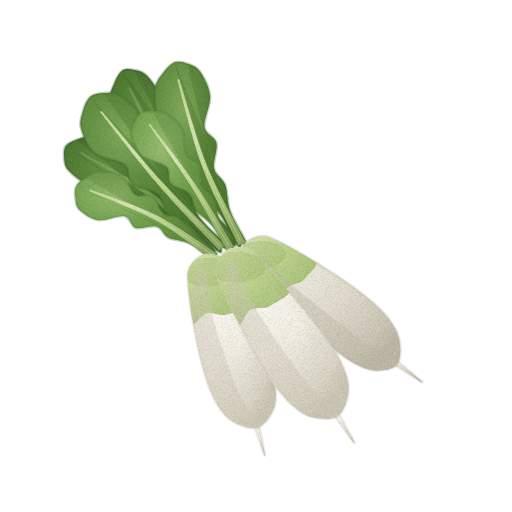
t = 0.00 s
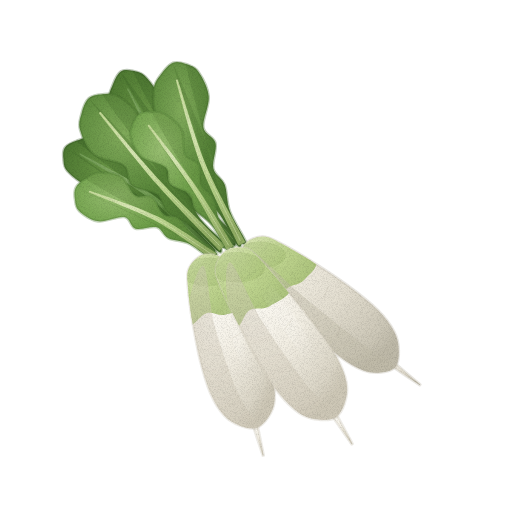
t = 1.43 s
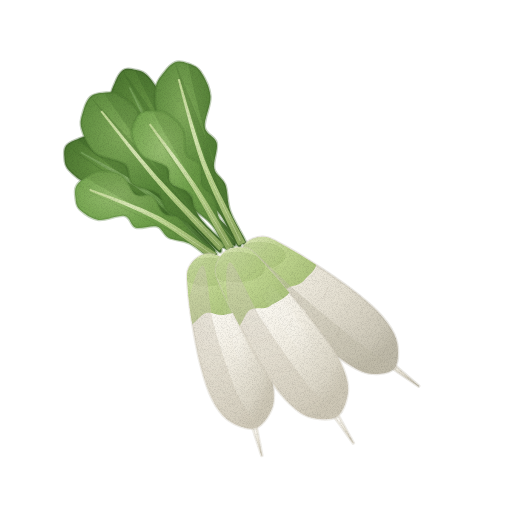
t = 2.85 s
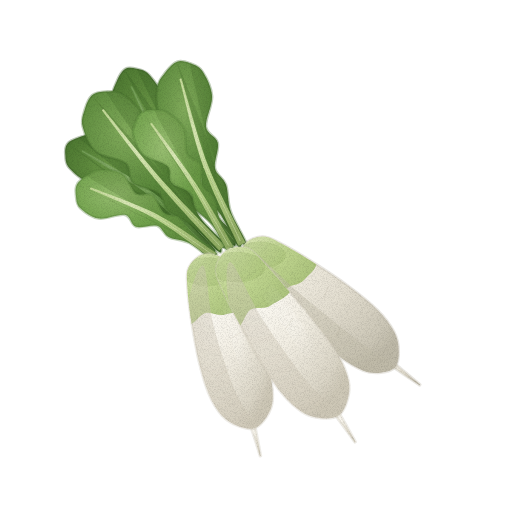
t = 3.80 s
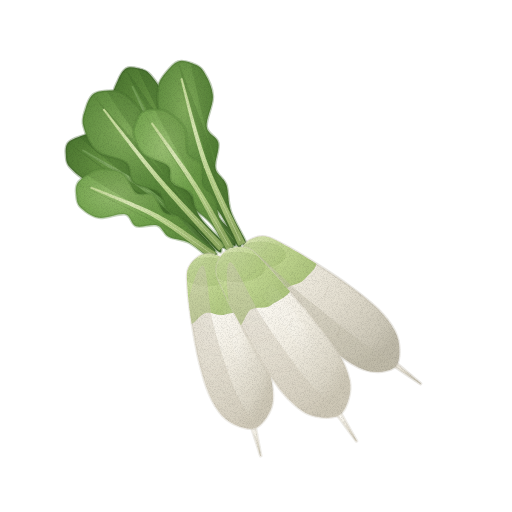
t = 4.75 s
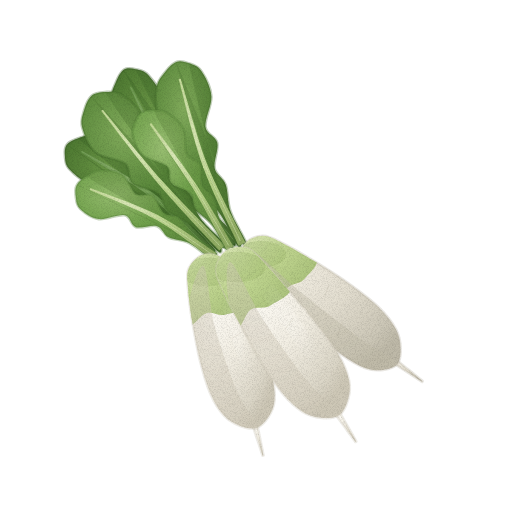
t = 6.18 s

The animated SVG that drew these frames (rendered in a browser with its animation timeline set to each time). Animation: 4 CSS @keyframes rules; one cycle of 7.60 s, repeats indefinitely.

<svg xmlns="http://www.w3.org/2000/svg" viewBox="0 0 512 512" role="img" aria-label="총각무 — 움직임, 윤곽 없는 수채" data-asset="watercolor-chonggak-radish-motion" data-food="chonggak-radish" data-style="watercolor" data-variant="motion" stroke-linecap="round" stroke-linejoin="round"><title>총각무</title><desc>윗부분에 싱그러운 연두빛 어깨가 감돌고 아랫배가 통통하며 끝이 둥글뭉툭한 작은 흰 무 세 개 위로, 길고 풍성한 푸른 무청이 넓게 뻗어 나온 총각무 묶음.</desc><style>[data-asset="watercolor-chonggak-radish-motion"] [data-part="greens"]{transform-box:view-box;transform-origin:224px 244px;animation:watercolor-chonggak-radish-motion-m0 7.6s cubic-bezier(.37,0,.63,1) -0.76s infinite}[data-asset="watercolor-chonggak-radish-motion"] [data-part="root-center"]{transform-box:view-box;transform-origin:224px 244px;animation:watercolor-chonggak-radish-motion-m1 7.6s cubic-bezier(.37,0,.63,1) -0.38s infinite}[data-asset="watercolor-chonggak-radish-motion"] [data-part="root-back"]{transform-box:view-box;transform-origin:224px 244px;animation:watercolor-chonggak-radish-motion-m2 7.6s cubic-bezier(.37,0,.63,1) -2.888s infinite}[data-asset="watercolor-chonggak-radish-motion"] [data-part="root-left"]{transform-box:view-box;transform-origin:224px 244px;animation:watercolor-chonggak-radish-motion-m3 7.6s cubic-bezier(.37,0,.63,1) -5.472s infinite}@keyframes watercolor-chonggak-radish-motion-m0{0%,100%{rotate:0deg}25%{rotate:-0.825deg}75%{rotate:0.825deg}}@keyframes watercolor-chonggak-radish-motion-m1{0%,100%{rotate:0deg}25%{rotate:0.675deg}75%{rotate:-0.675deg}}@keyframes watercolor-chonggak-radish-motion-m2{0%,100%{rotate:0deg}25%{rotate:-0.75deg}75%{rotate:0.75deg}}@keyframes watercolor-chonggak-radish-motion-m3{0%,100%{rotate:0deg}25%{rotate:0.6deg}75%{rotate:-0.6deg}}@media (prefers-reduced-motion:reduce){[data-asset="watercolor-chonggak-radish-motion"] *{animation:none!important}}</style><defs><radialGradient id="watercolor-chonggak-radish-motion-g-leafDark-soft" cx="0.3" cy="0.26" r="0.84"><stop offset="0" stop-color="#6a9646"/><stop offset="0.45" stop-color="#49742e"/><stop offset="0.86" stop-color="#3d6327"/><stop offset="1" stop-color="#355923"/></radialGradient><clipPath id="watercolor-chonggak-radish-motion-clip0"><path d="M236 242 C234.8 242.8 237.3 248.5 232.3 244.5 C227.2 240.5 214.2 225.5 205.7 218.1 C197.3 210.6 187.1 205.9 181.6 199.8 C176.1 193.7 178 186.8 172.6 181.3 C167.3 175.9 154.4 173.1 149.7 167.2 C144.9 161.4 149.4 152.8 144.3 146.4 C139.3 140 124.9 136.4 119.3 128.7 C113.7 121 111.5 107.8 110.8 100.2 C110.1 92.5 113.1 87.7 115.2 82.7 C117.2 77.7 120 72.2 123.3 70 C126.6 67.8 131 68.6 135.1 69.5 C139.2 70.5 143.4 70.6 148 75.7 C152.7 80.8 160 90.5 162.9 100 C165.7 109.5 162.3 124.8 165.2 132.6 C168.1 140.4 177.1 140.2 180.5 146.9 C183.9 153.6 182 166.3 185.3 173 C188.7 179.7 195.9 180.6 200.7 187.3 C205.4 193.9 207.4 204 213.9 212.7 C220.4 221.4 235.8 234.8 239.5 239.7 C243.2 244.6 237.2 241.2 236 242Z"/></clipPath><radialGradient id="watercolor-chonggak-radish-motion-g-stalk-soft" cx="0.3" cy="0.26" r="0.84"><stop offset="0" stop-color="#8aaf6c"/><stop offset="0.45" stop-color="#649147"/><stop offset="0.86" stop-color="#537b3a"/><stop offset="1" stop-color="#496e32"/></radialGradient><clipPath id="watercolor-chonggak-radish-motion-clip1"><path d="M212 252 C211.2 253.1 213.7 258.7 209.5 255.4 C205.3 252 194.3 237.8 186.8 231.9 C179.3 226 170.2 224.3 164.6 219.9 C159 215.5 158.8 208.6 153 205.5 C147.2 202.4 135.4 204.2 129.6 201 C123.9 197.8 125 189.2 118.2 186.4 C111.4 183.5 97.2 186.7 89 183.9 C80.7 181 72.7 173.8 68.6 169.3 C64.6 164.7 64.9 160.7 64.6 156.7 C64.2 152.7 64.1 148.2 66.3 145.3 C68.5 142.3 73.2 140.4 77.7 138.8 C82.2 137.3 86.5 135 93.1 136 C99.8 137 111.2 139.6 117.7 144.9 C124.1 150.2 126.6 162.9 132 167.7 C137.4 172.4 145.1 169 150 173.4 C154.9 177.8 156.8 189.2 161.4 194.1 C165.9 199 172 197.7 177.2 202.8 C182.3 207.9 186 216.9 192.2 224.6 C198.4 232.3 211 244.3 214.3 248.9 C217.6 253.4 212.8 250.9 212 252Z"/></clipPath><radialGradient id="watercolor-chonggak-radish-motion-g-leafMid-soft" cx="0.3" cy="0.26" r="0.84"><stop offset="0" stop-color="#81ab5b"/><stop offset="0.45" stop-color="#5a883b"/><stop offset="0.86" stop-color="#4b7530"/><stop offset="1" stop-color="#42692a"/></radialGradient><clipPath id="watercolor-chonggak-radish-motion-clip2"><path d="M242 244 C240.5 244.5 241.1 250.5 237.5 245.7 C233.9 240.8 226.4 223.8 220.6 215.1 C214.8 206.3 206.1 200 202.5 193.1 C198.9 186.3 202.9 180.1 199.1 174 C195.3 167.9 182.9 162.9 179.7 156.6 C176.5 150.2 183.5 142.9 179.9 136.1 C176.3 129.2 162.3 123.5 158.3 115.4 C154.3 107.3 155 94.9 156 87.7 C157 80.5 161.1 76.6 164.3 72.4 C167.6 68.1 171.6 63.6 175.6 62.1 C179.7 60.6 184.2 62 188.4 63.5 C192.6 65.1 197 65.8 200.8 71.3 C204.5 76.7 210.1 86.9 210.8 96.2 C211.5 105.4 204 119.1 205 126.9 C206 134.7 215.3 136 216.9 142.9 C218.5 149.9 212.9 161.4 214.4 168.4 C215.8 175.3 222.8 177.5 225.5 184.7 C228.1 191.9 227 201.9 230.5 211.5 C233.9 221.1 244.3 237 246.2 242.4 C248.2 247.9 243.5 243.5 242 244Z"/></clipPath><radialGradient id="watercolor-chonggak-radish-motion-g-stalkLight-soft" cx="0.3" cy="0.26" r="0.84"><stop offset="0" stop-color="#dae8b7"/><stop offset="0.45" stop-color="#b9d38b"/><stop offset="0.86" stop-color="#a0bb72"/><stop offset="1" stop-color="#90ac63"/></radialGradient><clipPath id="watercolor-chonggak-radish-motion-clip3"><path d="M222 248 C220.7 249.1 223.1 255 218.1 251.4 C213.2 247.7 200.9 233 192.5 226.3 C184 219.6 173.4 216.6 167.6 211.1 C161.8 205.6 163.6 198 157.7 193.4 C151.8 188.9 137.8 188.7 132.4 183.9 C126.9 179 131.1 169.2 124.9 164.1 C118.7 158.9 102.5 158.9 95.3 152.9 C88.1 146.9 83.6 135 81.7 128 C79.7 120.9 82.2 115.7 83.7 110.4 C85.2 105.2 87.4 99.4 90.8 96.4 C94.3 93.4 99.5 92.8 104.4 92.5 C109.3 92.2 114.2 91.1 120.1 94.6 C126.1 98.2 136 105.4 140.3 113.9 C144.7 122.3 142.5 138.3 146.5 145.4 C150.5 152.4 160.2 150.1 164.3 156.2 C168.3 162.3 167 175.7 170.8 182 C174.7 188.3 182.3 187.8 187.3 194 C192.3 200.2 194.5 210.5 200.9 219 C207.3 227.5 222.1 240 225.6 244.8 C229.2 249.7 223.3 246.9 222 248Z"/></clipPath><radialGradient id="watercolor-chonggak-radish-motion-g-leafLight-soft" cx="0.3" cy="0.26" r="0.84"><stop offset="0" stop-color="#98be71"/><stop offset="0.45" stop-color="#70a14b"/><stop offset="0.86" stop-color="#5d8a3d"/><stop offset="1" stop-color="#527c35"/></radialGradient><clipPath id="watercolor-chonggak-radish-motion-clip4"><path d="M214 256 C213.4 257.2 216.1 261.9 212 259.8 C207.9 257.8 196.7 247.2 189.5 243.5 C182.2 239.8 173.9 240.3 168.5 237.5 C163.1 234.6 162.4 228.1 157 226.4 C151.5 224.7 141.2 229.2 135.8 227.5 C130.4 225.7 130.9 217 124.7 215.7 C118.4 214.4 106 220.6 98.6 219.6 C91.1 218.5 83.7 212.9 79.8 209.2 C76 205.5 76.1 201.3 75.6 197.4 C75 193.5 74.7 189 76.5 185.6 C78.2 182.2 82.3 179.3 86.1 176.9 C89.9 174.5 93.6 171.3 99.5 171 C105.4 170.7 115.6 171 121.6 174.9 C127.6 178.7 130.6 190.8 135.7 194.3 C140.8 197.8 147.4 192.6 152.1 195.8 C156.8 199 159.3 209.7 163.7 213.4 C168.1 217 173.5 214.3 178.5 217.9 C183.6 221.6 187.6 229.4 193.8 235.1 C200 240.9 212.5 248.9 215.9 252.4 C219.2 255.9 214.6 254.8 214 256Z"/></clipPath><clipPath id="watercolor-chonggak-radish-motion-clip5"><path d="M230 248 C228.9 248.7 229.5 254.1 226.5 250.3 C223.6 246.5 217.4 232 212.2 225.2 C207.1 218.3 199.3 214.5 195.6 209.2 C192 203.9 194.3 197.9 190.2 193.6 C186.1 189.2 174.9 187.6 171 183.2 C167.1 178.7 171.5 171.4 166.8 166.8 C162.1 162.2 148.6 160.8 142.8 155.7 C137 150.5 133.6 141.3 132.2 135.8 C130.8 130.3 133 126.6 134.5 122.8 C135.9 118.9 137.9 114.8 141 112.7 C144.1 110.7 148.7 110.6 153 110.6 C157.3 110.7 161.7 110 166.8 113.1 C171.8 116.2 180 122.3 183.3 129.1 C186.5 135.9 183.4 148.2 186.2 154 C188.9 159.9 197.1 159 199.7 164.3 C202.3 169.6 199.7 180.3 202 185.8 C204.3 191.4 210.4 191.9 213.3 197.6 C216.3 203.3 216.5 212.1 219.8 220.2 C223.1 228.2 231.6 241.2 233.3 245.9 C235 250.5 231.1 247.3 230 248Z"/></clipPath><radialGradient id="watercolor-chonggak-radish-motion-g-whiteBack-soft" cx="0.3" cy="0.26" r="0.84"><stop offset="0" stop-color="#f1ede2"/><stop offset="0.45" stop-color="#e3ded0"/><stop offset="0.86" stop-color="#ccc7b7"/><stop offset="1" stop-color="#beb9a8"/></radialGradient><clipPath id="watercolor-chonggak-radish-motion-clip6"><path d="M244.9 243.8 C248.4 239.5 256.8 236.2 263.2 236.3 C269.7 236.4 275.2 240.2 283.6 244.4 C292 248.7 302.8 255.1 313.6 261.9 C324.5 268.7 337.9 277.3 348.7 285.2 C359.5 293.1 370.5 301.6 378.2 309.2 C385.9 316.9 391.4 324.3 394.9 331 C398.4 337.8 399.3 343.8 399.4 349.7 C399.6 355.5 399 362.3 396 366 C393 369.7 387 371.1 381.6 371.7 C376.2 372.3 370.5 372.2 363.6 369.6 C356.8 367 349 362.5 340.3 356.1 C331.6 349.6 321.4 340.1 311.5 331.1 C301.6 322.1 290.1 311 280.9 302.3 C271.6 293.5 262.5 285.1 256.1 278.4 C249.7 271.7 244.3 267.8 242.4 262 C240.5 256.2 241.4 248.1 244.9 243.8Z"/></clipPath><radialGradient id="watercolor-chonggak-radish-motion-g-shoulderGreen-soft" cx="0.28" cy="0.22" r="1.05"><stop offset="0" stop-color="#dbe8b4"/><stop offset="0.45" stop-color="#b9d186"/><stop offset="0.86" stop-color="#a0ba6e"/><stop offset="1" stop-color="#91ac5f"/></radialGradient><radialGradient id="watercolor-chonggak-radish-motion-g-white-soft" cx="0.3" cy="0.26" r="0.84"><stop offset="0" stop-color="#fdfbf5"/><stop offset="0.45" stop-color="#f2eee3"/><stop offset="0.86" stop-color="#dbd6c7"/><stop offset="1" stop-color="#cdc7b6"/></radialGradient><clipPath id="watercolor-chonggak-radish-motion-clip7"><path d="M203.2 254.5 C208.8 252.8 217.5 254.5 222.4 258 C227.3 261.4 228.8 267.5 232.5 275.3 C236.3 283.1 240.5 293.9 245.1 304.9 C249.6 315.9 255.4 329.6 259.8 341.3 C264.2 353 269.1 365.1 271.5 374.9 C273.9 384.7 274.8 393.1 274.3 400.1 C273.7 407.1 271.2 412.2 268.2 416.8 C265.1 421.5 260.8 426.5 256 428 C251.2 429.5 244.6 427.8 239.2 425.7 C233.8 423.6 228.5 420.9 223.6 415.6 C218.7 410.3 214 403 210 393.7 C206 384.4 202.5 371.8 199.5 359.8 C196.6 347.7 194 333 192 321.2 C190.1 309.4 188.5 297.8 187.9 288.9 C187.4 280.1 186.1 274 188.6 268.3 C191.1 262.6 197.6 256.2 203.2 254.5Z"/></clipPath><radialGradient id="watercolor-chonggak-radish-motion-gloss"><stop stop-color="#fffdf9" stop-opacity=".85"/><stop offset=".6" stop-color="#fffdf9" stop-opacity=".25"/><stop offset="1" stop-color="#fffdf9" stop-opacity="0"/></radialGradient><clipPath id="watercolor-chonggak-radish-motion-clip8"><path d="M225.9 250.7 C231 247.2 240.6 246.2 247 248.2 C253.3 250.2 257.1 255.9 263.8 262.8 C270.5 269.7 278.8 279.5 287.2 289.5 C295.7 299.5 306.3 312.1 314.7 322.9 C323.1 333.8 331.9 345.2 337.5 354.8 C343 364.5 346.5 373.2 348.1 380.8 C349.7 388.4 348.7 394.6 347 400.4 C345.3 406.3 342.4 413 338 416 C333.6 419 326.5 419.1 320.4 418.5 C314.3 417.9 308.1 416.6 301.5 412.4 C295 408.1 288 401.8 280.9 393.2 C273.9 384.6 266.4 372.3 259.3 360.6 C252.2 348.8 244.5 334.3 238.5 322.6 C232.4 311 226.6 299.5 222.8 290.7 C219.1 281.8 215.4 276 215.9 269.3 C216.4 262.6 220.7 254.2 225.9 250.7Z"/></clipPath><filter id="watercolor-chonggak-radish-motion-fx" filterUnits="userSpaceOnUse" x="0" y="0" width="512" height="512" color-interpolation-filters="sRGB"><feTurbulence type="fractalNoise" baseFrequency="0.05" numOctaves="2" seed="7" result="w"/><feDisplacementMap in="SourceGraphic" in2="w" scale="1.4" xChannelSelector="R" yChannelSelector="G" result="d"/><feTurbulence type="fractalNoise" baseFrequency="1.35" numOctaves="2" seed="3" result="n"/><feColorMatrix in="n" type="matrix" values="0 0 0 0 0 0 0 0 0 0 0 0 0 0 0 0.24 0 0 0 -0.101" result="na"/><feComposite in="na" in2="d" operator="in" result="g"/><feMerge><feMergeNode in="d"/><feMergeNode in="g"/></feMerge></filter></defs><g filter="url(#watercolor-chonggak-radish-motion-fx)"><g data-part="greens"><path d="M236 242 C234.8 242.8 237.3 248.5 232.3 244.5 C227.2 240.5 214.2 225.5 205.7 218.1 C197.3 210.6 187.1 205.9 181.6 199.8 C176.1 193.7 178 186.8 172.6 181.3 C167.3 175.9 154.4 173.1 149.7 167.2 C144.9 161.4 149.4 152.8 144.3 146.4 C139.3 140 124.9 136.4 119.3 128.7 C113.7 121 111.5 107.8 110.8 100.2 C110.1 92.5 113.1 87.7 115.2 82.7 C117.2 77.7 120 72.2 123.3 70 C126.6 67.8 131 68.6 135.1 69.5 C139.2 70.5 143.4 70.6 148 75.7 C152.7 80.8 160 90.5 162.9 100 C165.7 109.5 162.3 124.8 165.2 132.6 C168.1 140.4 177.1 140.2 180.5 146.9 C183.9 153.6 182 166.3 185.3 173 C188.7 179.7 195.9 180.6 200.7 187.3 C205.4 193.9 207.4 204 213.9 212.7 C220.4 221.4 235.8 234.8 239.5 239.7 C243.2 244.6 237.2 241.2 236 242Z" fill="url(#watercolor-chonggak-radish-motion-g-leafDark-soft)" stroke="#355923" stroke-width="2.6" stroke-opacity="0.32"/><g clip-path="url(#watercolor-chonggak-radish-motion-clip0)"><path d="M207.2 212.2 C209 211.8 145 92.3 135.1 69.5 C125.3 46.8 143.4 70.6 148 75.7 C152.7 80.8 160 90.5 162.9 100 C165.7 109.5 162.3 124.8 165.2 132.6 C168.1 140.4 177.1 140.2 180.5 146.9 C183.9 153.6 182 166.3 185.3 173 C188.7 179.7 195.9 180.6 200.7 187.3 C205.4 193.9 207.4 204 213.9 212.7 C220.4 221.4 254.5 263.1 239.5 239.7 C224.5 216.2 129.4 76.6 124 72 C118.6 67.4 205.3 212.6 207.2 212.2Z" fill="#355923" opacity="0.28"/></g><path d="M238.8 239.6 C228.6 228.1 195.7 196.1 177.7 170.7 C159.7 145.2 138.8 101 131 87 L129 88.1 C136.5 102.3 156.3 147.3 173.7 173.4 C191 199.5 223.2 232.6 233.2 244.4Z" fill="url(#watercolor-chonggak-radish-motion-g-stalk-soft)"/><path d="M233 239.1 C222.5 226.5 187.1 188.9 170 163.6 C152.8 138.3 136.7 100.2 130 87.5" fill="none" stroke="#8aaf6c" stroke-width="0.7" opacity="0.72"/><path d="M212 252 C211.2 253.1 213.7 258.7 209.5 255.4 C205.3 252 194.3 237.8 186.8 231.9 C179.3 226 170.2 224.3 164.6 219.9 C159 215.5 158.8 208.6 153 205.5 C147.2 202.4 135.4 204.2 129.6 201 C123.9 197.8 125 189.2 118.2 186.4 C111.4 183.5 97.2 186.7 89 183.9 C80.7 181 72.7 173.8 68.6 169.3 C64.6 164.7 64.9 160.7 64.6 156.7 C64.2 152.7 64.1 148.2 66.3 145.3 C68.5 142.3 73.2 140.4 77.7 138.8 C82.2 137.3 86.5 135 93.1 136 C99.8 137 111.2 139.6 117.7 144.9 C124.1 150.2 126.6 162.9 132 167.7 C137.4 172.4 145.1 169 150 173.4 C154.9 177.8 156.8 189.2 161.4 194.1 C165.9 199 172 197.7 177.2 202.8 C182.3 207.9 186 216.9 192.2 224.6 C198.4 232.3 211 244.3 214.3 248.9 C217.6 253.4 212.8 250.9 212 252Z" fill="url(#watercolor-chonggak-radish-motion-g-leafDark-soft)" stroke="#355923" stroke-width="2.6" stroke-opacity="0.32"/><g clip-path="url(#watercolor-chonggak-radish-motion-clip1)"><path d="M187 225.6 C188.6 224.5 93.4 153.8 77.7 138.8 C62.1 123.9 86.5 135 93.1 136 C99.8 137 111.2 139.6 117.7 144.9 C124.1 150.2 126.6 162.9 132 167.7 C137.4 172.4 145.1 169 150 173.4 C154.9 177.8 156.8 189.2 161.4 194.1 C165.9 199 172 197.7 177.2 202.8 C182.3 207.9 186 216.9 192.2 224.6 C198.4 232.3 235 262 214.3 248.9 C193.6 235.7 72.6 149.9 68 146 C63.4 142.1 185.4 226.8 187 225.6Z" fill="#355923" opacity="0.28"/></g><path d="M214.6 249.3 C204.6 240.1 176.7 210.8 154.5 194.4 C132.4 178 94 158.4 81.8 151.2 L80.7 153 C92.5 160.6 130.1 181.3 151.6 198.3 C173.1 215.2 199.8 245.3 209.4 254.7Z" fill="url(#watercolor-chonggak-radish-motion-g-stalk-soft)"/><path d="M209.6 249.2 C199 239.5 167.3 207.1 145.9 190.9 C124.5 174.8 92 158.6 81.3 152.1" fill="none" stroke="#8aaf6c" stroke-width="0.7" opacity="0.72"/><path d="M242 244 C240.5 244.5 241.1 250.5 237.5 245.7 C233.9 240.8 226.4 223.8 220.6 215.1 C214.8 206.3 206.1 200 202.5 193.1 C198.9 186.3 202.9 180.1 199.1 174 C195.3 167.9 182.9 162.9 179.7 156.6 C176.5 150.2 183.5 142.9 179.9 136.1 C176.3 129.2 162.3 123.5 158.3 115.4 C154.3 107.3 155 94.9 156 87.7 C157 80.5 161.1 76.6 164.3 72.4 C167.6 68.1 171.6 63.6 175.6 62.1 C179.7 60.6 184.2 62 188.4 63.5 C192.6 65.1 197 65.8 200.8 71.3 C204.5 76.7 210.1 86.9 210.8 96.2 C211.5 105.4 204 119.1 205 126.9 C206 134.7 215.3 136 216.9 142.9 C218.5 149.9 212.9 161.4 214.4 168.4 C215.8 175.3 222.8 177.5 225.5 184.7 C228.1 191.9 227 201.9 230.5 211.5 C233.9 221.1 244.3 237 246.2 242.4 C248.2 247.9 243.5 243.5 242 244Z" fill="url(#watercolor-chonggak-radish-motion-g-leafMid-soft)" stroke="#42692a" stroke-width="2.6" stroke-opacity="0.32"/><g clip-path="url(#watercolor-chonggak-radish-motion-clip2)"><path d="M224 209.8 C226.1 209.7 192.2 86.6 188.4 63.5 C184.5 40.5 197 65.8 200.8 71.3 C204.5 76.7 210.1 86.9 210.8 96.2 C211.5 105.4 204 119.1 205 126.9 C206 134.7 215.3 136 216.9 142.9 C218.5 149.9 212.9 161.4 214.4 168.4 C215.8 175.3 222.8 177.5 225.5 184.7 C228.1 191.9 227 201.9 230.5 211.5 C233.9 221.1 255.3 267 246.2 242.4 C237.2 217.9 179.7 69.4 176 64 C172.3 58.6 221.9 209.8 224 209.8Z" fill="#42692a" opacity="0.28"/></g><path d="M245.4 242.4 C239 229.5 218 192.1 207.1 164.9 C196.3 137.6 184.6 93.2 180.1 78.9 L178 79.5 C182.1 94 192.5 138.9 202.6 166.6 C212.7 194.3 232.6 232.4 238.6 245.6Z" fill="url(#watercolor-chonggak-radish-motion-g-stalkLight-soft)"/><path d="M240.1 240.6 C233.7 226.6 211.7 183.7 201.5 156.8 C191.3 129.9 182.8 92.1 179.1 79.2" fill="none" stroke="#dae8b7" stroke-width="0.7" opacity="0.72"/><path d="M222 248 C220.7 249.1 223.1 255 218.1 251.4 C213.2 247.7 200.9 233 192.5 226.3 C184 219.6 173.4 216.6 167.6 211.1 C161.8 205.6 163.6 198 157.7 193.4 C151.8 188.9 137.8 188.7 132.4 183.9 C126.9 179 131.1 169.2 124.9 164.1 C118.7 158.9 102.5 158.9 95.3 152.9 C88.1 146.9 83.6 135 81.7 128 C79.7 120.9 82.2 115.7 83.7 110.4 C85.2 105.2 87.4 99.4 90.8 96.4 C94.3 93.4 99.5 92.8 104.4 92.5 C109.3 92.2 114.2 91.1 120.1 94.6 C126.1 98.2 136 105.4 140.3 113.9 C144.7 122.3 142.5 138.3 146.5 145.4 C150.5 152.4 160.2 150.1 164.3 156.2 C168.3 162.3 167 175.7 170.8 182 C174.7 188.3 182.3 187.8 187.3 194 C192.3 200.2 194.5 210.5 200.9 219 C207.3 227.5 222.1 240 225.6 244.8 C229.2 249.7 223.3 246.9 222 248Z" fill="url(#watercolor-chonggak-radish-motion-g-leafMid-soft)" stroke="#42692a" stroke-width="2.6" stroke-opacity="0.32"/><g clip-path="url(#watercolor-chonggak-radish-motion-clip3)"><path d="M194.1 219.7 C196.1 218.8 116.7 113.4 104.4 92.5 C92 71.7 114.2 91.1 120.1 94.6 C126.1 98.2 136 105.4 140.3 113.9 C144.7 122.3 142.5 138.3 146.5 145.4 C150.5 152.4 160.2 150.1 164.3 156.2 C168.3 162.3 167 175.7 170.8 182 C174.7 188.3 182.3 187.8 187.3 194 C192.3 200.2 194.5 210.5 200.9 219 C207.3 227.5 243.8 265 225.6 244.8 C207.5 224.7 97.3 102.2 92 98 C86.7 93.8 192 220.6 194.1 219.7Z" fill="#42692a" opacity="0.28"/></g><path d="M224.7 245.4 C214.3 234.8 182.7 204.1 162.3 181.5 C141.9 158.9 112.4 122 102.4 110.1 L100.7 111.5 C110.3 123.7 138.9 161.5 158.7 184.7 C178.5 207.9 209.2 239.6 219.3 250.6Z" fill="url(#watercolor-chonggak-radish-motion-g-stalkLight-soft)"/><path d="M219.2 245.2 C208.3 233.6 173.6 198 154 175.6 C134.4 153.2 110.3 121.6 101.5 110.8" fill="none" stroke="#dae8b7" stroke-width="0.7" opacity="0.72"/><path d="M214 256 C213.4 257.2 216.1 261.9 212 259.8 C207.9 257.8 196.7 247.2 189.5 243.5 C182.2 239.8 173.9 240.3 168.5 237.5 C163.1 234.6 162.4 228.1 157 226.4 C151.5 224.7 141.2 229.2 135.8 227.5 C130.4 225.7 130.9 217 124.7 215.7 C118.4 214.4 106 220.6 98.6 219.6 C91.1 218.5 83.7 212.9 79.8 209.2 C76 205.5 76.1 201.3 75.6 197.4 C75 193.5 74.7 189 76.5 185.6 C78.2 182.2 82.3 179.3 86.1 176.9 C89.9 174.5 93.6 171.3 99.5 171 C105.4 170.7 115.6 171 121.6 174.9 C127.6 178.7 130.6 190.8 135.7 194.3 C140.8 197.8 147.4 192.6 152.1 195.8 C156.8 199 159.3 209.7 163.7 213.4 C168.1 217 173.5 214.3 178.5 217.9 C183.6 221.6 187.6 229.4 193.8 235.1 C200 240.9 212.5 248.9 215.9 252.4 C219.2 255.9 214.6 254.8 214 256Z" fill="url(#watercolor-chonggak-radish-motion-g-leafLight-soft)" stroke="#527c35" stroke-width="2.6" stroke-opacity="0.32"/><g clip-path="url(#watercolor-chonggak-radish-motion-clip4)"><path d="M189.1 237.4 C190.5 235.9 101.1 188 86.1 176.9 C71.2 165.8 93.6 171.3 99.5 171 C105.4 170.7 115.6 171 121.6 174.9 C127.6 178.7 130.6 190.8 135.7 194.3 C140.8 197.8 147.4 192.6 152.1 195.8 C156.8 199 159.3 209.7 163.7 213.4 C168.1 217 173.5 214.3 178.5 217.9 C183.6 221.6 187.6 229.4 193.8 235.1 C200 240.9 235.2 260.6 215.9 252.4 C196.6 244.2 82.5 188.5 78 186 C73.5 183.5 187.8 239 189.1 237.4Z" fill="#527c35" opacity="0.28"/></g><path d="M216.1 252.9 C206.3 246.6 178.5 226.1 157.6 215.3 C136.6 204.6 101.6 193 90.4 188.5 L89.5 190.5 C100.5 195.4 134.9 208.2 155.3 219.6 C175.7 231 202.5 252.5 211.9 259.1Z" fill="url(#watercolor-chonggak-radish-motion-g-stalkLight-soft)"/><path d="M211.6 254 C201.2 247.3 169.9 224.6 149.7 213.9 C129.4 203.1 99.9 193.6 90 189.5" fill="none" stroke="#dae8b7" stroke-width="0.7" opacity="0.72"/><path d="M230 248 C228.9 248.7 229.5 254.1 226.5 250.3 C223.6 246.5 217.4 232 212.2 225.2 C207.1 218.3 199.3 214.5 195.6 209.2 C192 203.9 194.3 197.9 190.2 193.6 C186.1 189.2 174.9 187.6 171 183.2 C167.1 178.7 171.5 171.4 166.8 166.8 C162.1 162.2 148.6 160.8 142.8 155.7 C137 150.5 133.6 141.3 132.2 135.8 C130.8 130.3 133 126.6 134.5 122.8 C135.9 118.9 137.9 114.8 141 112.7 C144.1 110.7 148.7 110.6 153 110.6 C157.3 110.7 161.7 110 166.8 113.1 C171.8 116.2 180 122.3 183.3 129.1 C186.5 135.9 183.4 148.2 186.2 154 C188.9 159.9 197.1 159 199.7 164.3 C202.3 169.6 199.7 180.3 202 185.8 C204.3 191.4 210.4 191.9 213.3 197.6 C216.3 203.3 216.5 212.1 219.8 220.2 C223.1 228.2 231.6 241.2 233.3 245.9 C235 250.5 231.1 247.3 230 248Z" fill="url(#watercolor-chonggak-radish-motion-g-leafLight-soft)" stroke="#527c35" stroke-width="2.6" stroke-opacity="0.32"/><g clip-path="url(#watercolor-chonggak-radish-motion-clip5)"><path d="M214.5 219.8 C216.4 219.2 161 128.4 153 110.6 C145.1 92.8 161.7 110 166.8 113.1 C171.8 116.2 180 122.3 183.3 129.1 C186.5 135.9 183.4 148.2 186.2 154 C188.9 159.9 197.1 159 199.7 164.3 C202.3 169.6 199.7 180.3 202 185.8 C204.3 191.4 210.4 191.9 213.3 197.6 C216.3 203.3 216.5 212.1 219.8 220.2 C223.1 228.2 246.2 263.5 233.3 245.9 C220.3 228.2 145.1 118.3 142 114 C138.9 109.7 212.7 220.4 214.5 219.8Z" fill="#527c35" opacity="0.28"/></g><path d="M233.2 246.1 C227 235.8 209.5 204.7 195.7 184.2 C182 163.8 158.4 133.6 150.9 123.4 L149.1 124.7 C156.2 135.1 178.7 166 191.7 186.8 C204.6 207.7 220.9 239.4 226.8 249.9Z" fill="url(#watercolor-chonggak-radish-motion-g-stalkLight-soft)"/><path d="M228.5 245.1 C222 234.1 202.4 199 189.3 178.8 C176.3 158.6 156.6 133.2 150 124.1" fill="none" stroke="#dae8b7" stroke-width="0.7" opacity="0.72"/></g><g data-part="root-back"><path d="M388.9 362.8 C391.5 364.6 399.4 370 404.7 373.6 C409.9 377.1 417.9 382.4 420.5 384.2 L421.1 383.4 C418.6 381.4 411.3 375.3 406.4 371.2 C401.5 367.2 394.3 361 391.8 358.9Z" fill="url(#watercolor-chonggak-radish-motion-g-whiteBack-soft)" stroke="#beb9a8" stroke-width="2.6" stroke-opacity="0.32"/><path d="M244.9 243.8 C248.4 239.5 256.8 236.2 263.2 236.3 C269.7 236.4 275.2 240.2 283.6 244.4 C292 248.7 302.8 255.1 313.6 261.9 C324.5 268.7 337.9 277.3 348.7 285.2 C359.5 293.1 370.5 301.6 378.2 309.2 C385.9 316.9 391.4 324.3 394.9 331 C398.4 337.8 399.3 343.8 399.4 349.7 C399.6 355.5 399 362.3 396 366 C393 369.7 387 371.1 381.6 371.7 C376.2 372.3 370.5 372.2 363.6 369.6 C356.8 367 349 362.5 340.3 356.1 C331.6 349.6 321.4 340.1 311.5 331.1 C301.6 322.1 290.1 311 280.9 302.3 C271.6 293.5 262.5 285.1 256.1 278.4 C249.7 271.7 244.3 267.8 242.4 262 C240.5 256.2 241.4 248.1 244.9 243.8Z" fill="url(#watercolor-chonggak-radish-motion-g-whiteBack-soft)" stroke="#beb9a8" stroke-width="2.6" stroke-opacity="0.32"/><g clip-path="url(#watercolor-chonggak-radish-motion-clip6)"><path d="M260.4 212.6 C244 214.6 214.3 250.2 216.9 266.2 C219.5 282.2 264.1 304.8 275.8 308.5 C287.6 312.2 282.5 293.2 287.2 288.4 C291.9 283.6 299.5 285.3 304.2 279.6 C308.8 273.8 322.4 265.1 315.1 253.9 C307.8 242.8 276.7 210.6 260.4 212.6Z" fill="url(#watercolor-chonggak-radish-motion-g-shoulderGreen-soft)" opacity="0.92"/><path d="M234.9 254.9 A25.5 13.5 0 1 0 285.9 254.9 A25.5 13.5 0 1 0 234.9 254.9Z" fill="#91ac5f" opacity="0.28"/><path d="M252.7 252.3 C248 253.1 260.4 283.1 273.6 299.2 C286.8 315.2 316.1 336.5 331.8 348.4 C347.4 360.4 357 368.2 367.5 370.9 C378 373.6 396.1 369.9 394.6 364.7 C393.1 359.5 373.9 351.4 358.5 339.7 C343 328 319.5 309.1 301.9 294.5 C284.2 280 257.4 251.5 252.7 252.3Z" fill="#beb9a8" opacity="0.42"/><path d="M328.3 286.1 C327.7 287.9 325 295.2 324.3 297.1" fill="none" stroke="#beb9a8" stroke-width="0.7" opacity="0.45"/><path d="M341.6 324.1 C340.8 326.2 337.3 334.5 336.4 336.6" fill="none" stroke="#beb9a8" stroke-width="0.7" opacity="0.45"/><path d="M372.7 328.2 C372.1 330 369.7 336.9 369.1 338.6" fill="none" stroke="#beb9a8" stroke-width="0.7" opacity="0.45"/></g></g><g data-part="root-left"><path d="M251 422 C251.9 424.8 254.8 433.3 256.6 438.9 C258.5 444.5 261.2 453 262.1 455.8 L263.1 455.6 C262.5 452.7 260.8 443.9 259.6 438.1 C258.4 432.3 256.6 423.6 256 420.7Z" fill="url(#watercolor-chonggak-radish-motion-g-white-soft)" stroke="#cdc7b6" stroke-width="2.6" stroke-opacity="0.32"/><path d="M203.2 254.5 C208.8 252.8 217.5 254.5 222.4 258 C227.3 261.4 228.8 267.5 232.5 275.3 C236.3 283.1 240.5 293.9 245.1 304.9 C249.6 315.9 255.4 329.6 259.8 341.3 C264.2 353 269.1 365.1 271.5 374.9 C273.9 384.7 274.8 393.1 274.3 400.1 C273.7 407.1 271.2 412.2 268.2 416.8 C265.1 421.5 260.8 426.5 256 428 C251.2 429.5 244.6 427.8 239.2 425.7 C233.8 423.6 228.5 420.9 223.6 415.6 C218.7 410.3 214 403 210 393.7 C206 384.4 202.5 371.8 199.5 359.8 C196.6 347.7 194 333 192 321.2 C190.1 309.4 188.5 297.8 187.9 288.9 C187.4 280.1 186.1 274 188.6 268.3 C191.1 262.6 197.6 256.2 203.2 254.5Z" fill="url(#watercolor-chonggak-radish-motion-g-white-soft)" stroke="#cdc7b6" stroke-width="2.6" stroke-opacity="0.32"/><g clip-path="url(#watercolor-chonggak-radish-motion-clip7)"><path d="M236.8 236.8 C222.6 230 175.2 243.9 166.4 258.3 C157.6 272.8 177.2 314.5 183.9 323.6 C190.5 332.8 199.2 314.6 206.2 313.1 C213.2 311.6 218.3 316.8 225.8 314.5 C233.4 312.2 249.6 312.2 251.5 299.3 C253.3 286.3 251 243.6 236.8 236.8Z" fill="url(#watercolor-chonggak-radish-motion-g-shoulderGreen-soft)" opacity="0.92"/><path d="M180.1 271.9 A27.2 14.4 0 1 0 234.5 271.9 A27.2 14.4 0 1 0 180.1 271.9Z" fill="#91ac5f" opacity="0.28"/><path d="M203.2 265.7 C198.8 263.9 187.5 295.3 188.1 314.9 C188.7 334.6 200.5 366.3 206.9 383.5 C213.3 400.8 218.4 411.3 226.5 418.4 C234.6 425.6 253.8 431.2 255.4 426.3 C256.9 421.5 242.8 406.3 235.9 389.5 C229.1 372.7 219.8 346.1 214.3 325.5 C208.9 304.8 207.6 267.4 203.2 265.7Z" fill="#cdc7b6" opacity="0.42"/><path d="M230.6 290.8 C225.2 280.6 217 278.2 218.7 290.7 C220.4 303.2 234.7 349 240.8 365.7 C246.8 382.5 253.1 393.6 254.8 391.2 C256.5 388.8 255 368.2 250.9 351.5 C246.9 334.7 236 300.9 230.6 290.8Z" fill="url(#watercolor-chonggak-radish-motion-gloss)" opacity="0.28"/><path d="M241.9 331.9 C240.2 333.1 233.3 337.6 231.6 338.8" fill="none" stroke="#cdc7b6" stroke-width="0.7" opacity="0.45"/><path d="M230 369 C228 370.2 220 375.2 218 376.4" fill="none" stroke="#cdc7b6" stroke-width="0.7" opacity="0.45"/><path d="M255.4 387.3 C253.9 388.4 247.8 392.7 246.2 393.8" fill="none" stroke="#cdc7b6" stroke-width="0.7" opacity="0.45"/></g></g><g data-part="root-center"><path d="M331.2 411.1 C333.1 413.7 338.9 421.6 342.7 426.9 C346.5 432.3 352.2 440.2 354.1 442.9 L355 442.4 C353.4 439.5 348.6 430.9 345.4 425.2 C342.2 419.5 337.4 411 335.8 408.1Z" fill="url(#watercolor-chonggak-radish-motion-g-white-soft)" stroke="#cdc7b6" stroke-width="2.6" stroke-opacity="0.32"/><path d="M225.9 250.7 C231 247.2 240.6 246.2 247 248.2 C253.3 250.2 257.1 255.9 263.8 262.8 C270.5 269.7 278.8 279.5 287.2 289.5 C295.7 299.5 306.3 312.1 314.7 322.9 C323.1 333.8 331.9 345.2 337.5 354.8 C343 364.5 346.5 373.2 348.1 380.8 C349.7 388.4 348.7 394.6 347 400.4 C345.3 406.3 342.4 413 338 416 C333.6 419 326.5 419.1 320.4 418.5 C314.3 417.9 308.1 416.6 301.5 412.4 C295 408.1 288 401.8 280.9 393.2 C273.9 384.6 266.4 372.3 259.3 360.6 C252.2 348.8 244.5 334.3 238.5 322.6 C232.4 311 226.6 299.5 222.8 290.7 C219.1 281.8 215.4 276 215.9 269.3 C216.4 262.6 220.7 254.2 225.9 250.7Z" fill="url(#watercolor-chonggak-radish-motion-g-white-soft)" stroke="#cdc7b6" stroke-width="2.6" stroke-opacity="0.32"/><g clip-path="url(#watercolor-chonggak-radish-motion-clip8)"><path d="M254 222.2 C236.9 219.6 193.1 248.5 189.3 266.1 C185.4 283.7 220.8 320.4 231 327.7 C241.1 335 243.5 313.7 250.2 309.9 C256.8 306.2 263.9 310.1 270.8 305.4 C277.8 300.7 294.6 295.5 291.8 281.7 C289 267.8 271 224.8 254 222.2Z" fill="url(#watercolor-chonggak-radish-motion-g-shoulderGreen-soft)" opacity="0.92"/><path d="M207.7 267.1 A28.9 15.3 0 1 0 265.5 267.1 A28.9 15.3 0 1 0 207.7 267.1Z" fill="#91ac5f" opacity="0.28"/><path d="M230 262.1 C224.9 261.6 224.8 297.2 232.3 317.4 C239.7 337.6 262.3 367.2 274.5 383.4 C286.7 399.6 294.9 409.3 305.3 414.5 C315.7 419.7 336.8 420 336.9 414.4 C337 408.8 318.3 396.7 305.9 381 C293.6 365.3 275.5 340.1 262.8 320.3 C250.2 300.5 235.1 262.6 230 262.1Z" fill="#cdc7b6" opacity="0.42"/><path d="M267.4 279.3 C258.4 270.4 249.1 270.4 255.1 282.9 C261.1 295.4 291.5 338.7 303.3 354.4 C315 370.1 324.6 380.1 325.6 377.1 C326.6 374.1 318.7 352.6 309 336.3 C299.3 320 276.4 288.2 267.4 279.3Z" fill="url(#watercolor-chonggak-radish-motion-gloss)" opacity="0.28"/><path d="M293.2 318.6 C291.9 320.3 286.4 327.2 285 328.9" fill="none" stroke="#cdc7b6" stroke-width="0.7" opacity="0.45"/><path d="M293.4 361.1 C291.8 363 285.2 370.6 283.5 372.5" fill="none" stroke="#cdc7b6" stroke-width="0.7" opacity="0.45"/><path d="M325 372.7 C323.8 374.3 318.9 380.8 317.7 382.4" fill="none" stroke="#cdc7b6" stroke-width="0.7" opacity="0.45"/></g></g></g></svg>
